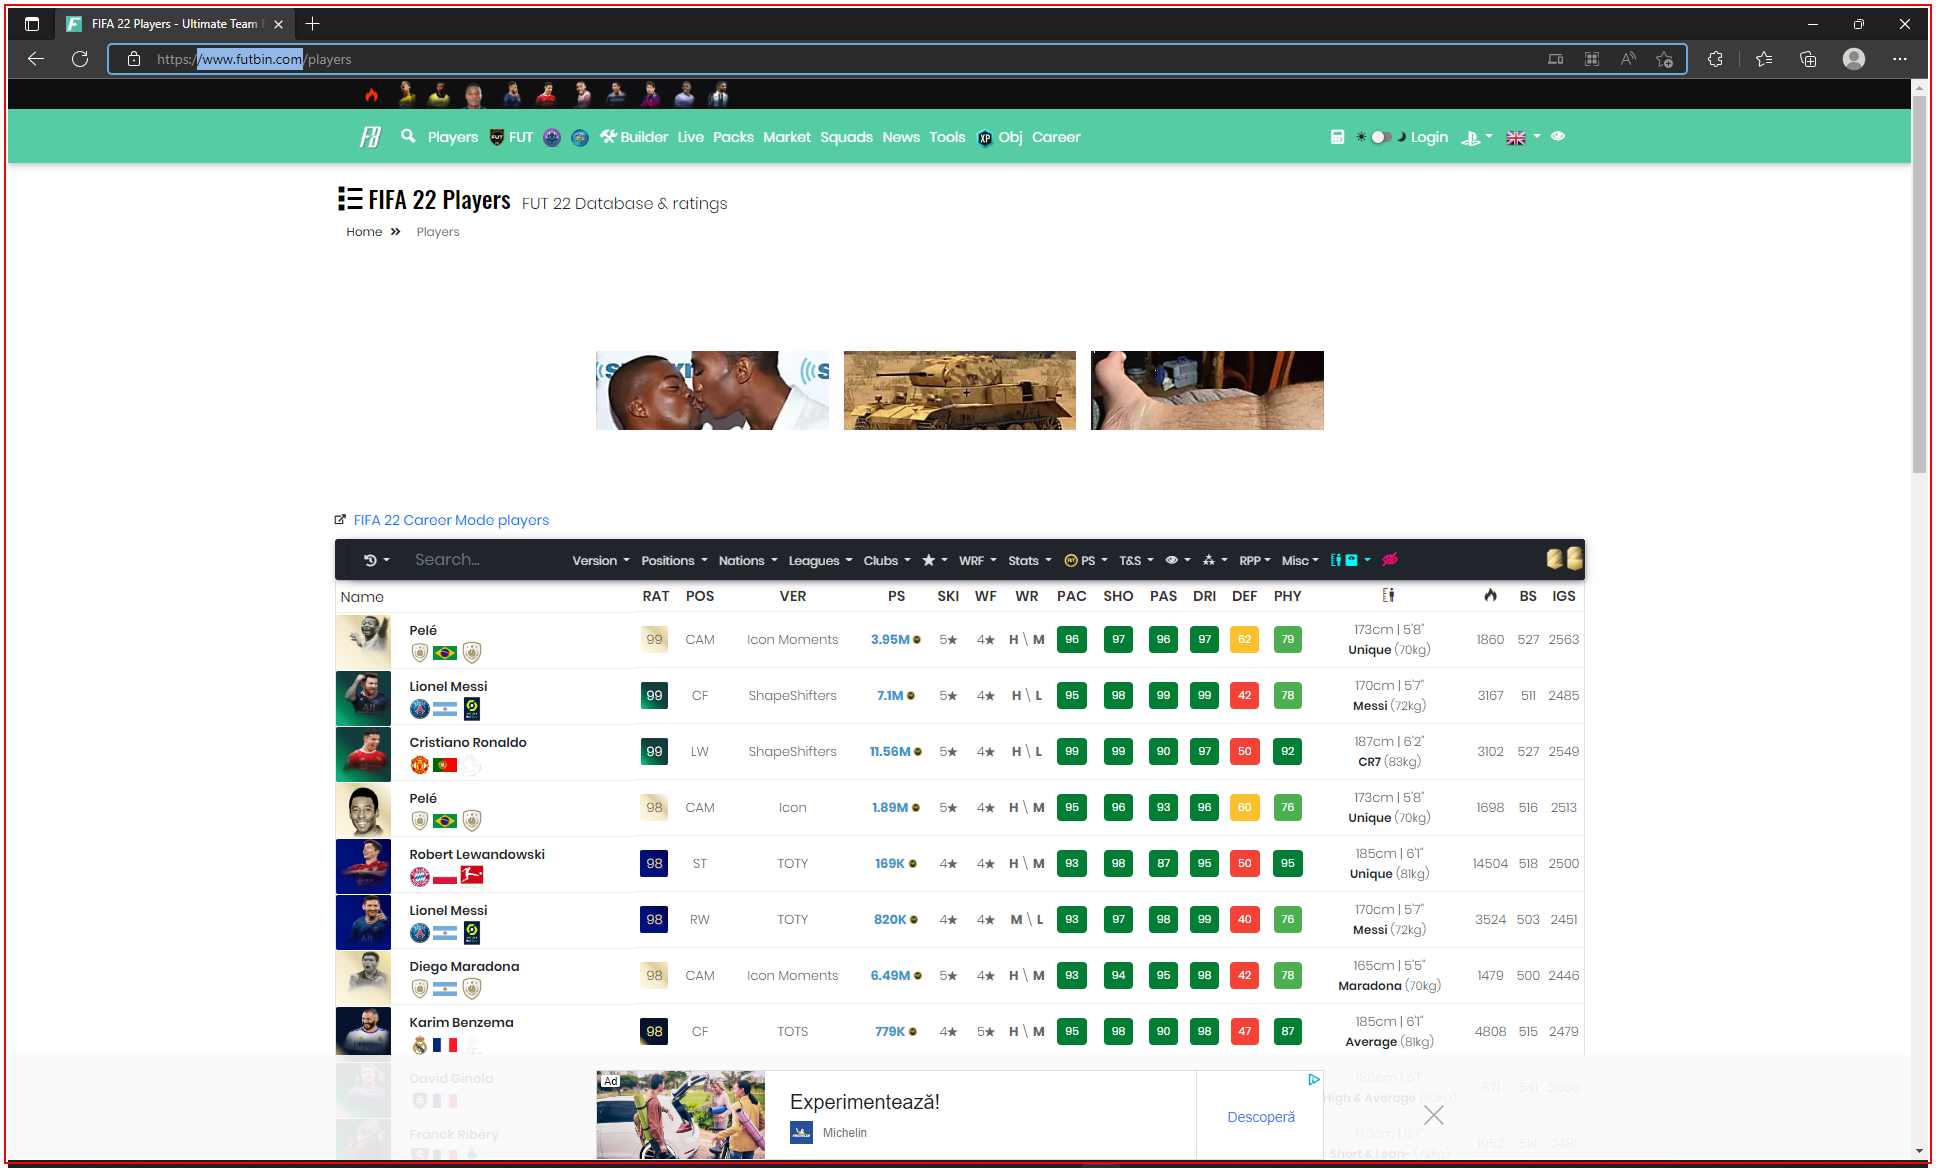
Task: Navigate to Futbin main page and Extract players' stats to data table
Workflow: CloseProccess

Step 1 [try]: Close Application futbin in window 'FIFA*' (msedge.exe)
